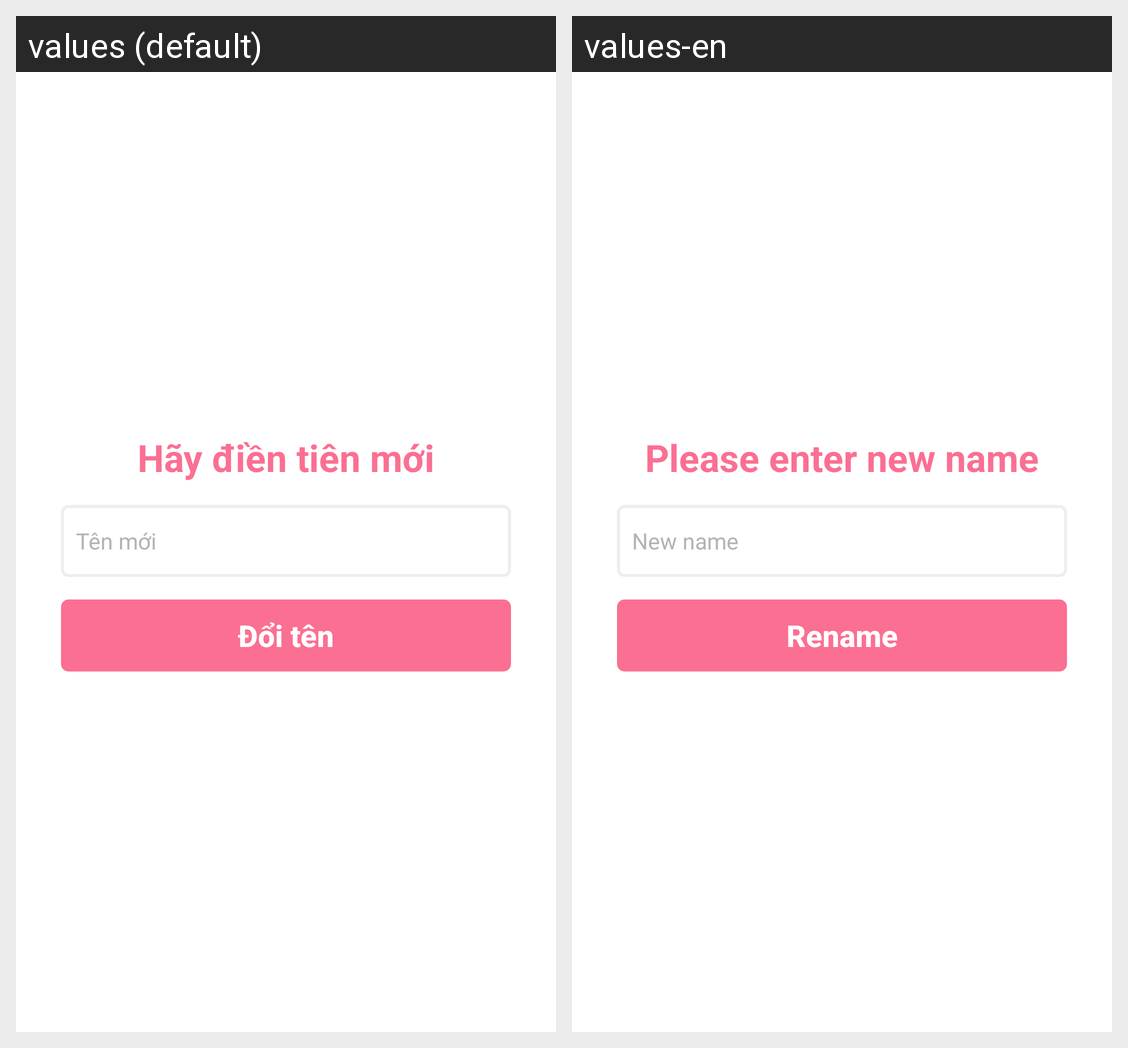

Strings drawn on this Android screen and how each of the app's shown locales translates them:
Android screen res/layout/activity_change_flashcard_sets_name.xml rendered under 2 locales, left to right: values (default), values-en. Device: Nexus 5 (rendered at 1080×1920; each locale shown at half size, 540×960, under a caption strip naming it); theme Theme.FlashLearn.
Strings drawn on this screen, with the default value and each locale's value (text and hints the layout hard-codes, and strings that could not be matched under every locale, appear in the picture but are not listed):

txt_rename_card
  values: Hãy điền tiên mới
  values-en: Please enter new name

txt_new_name
  values: Tên mới
  values-en: New name

btn_rename
  values: Đổi tên
  values-en: Rename
